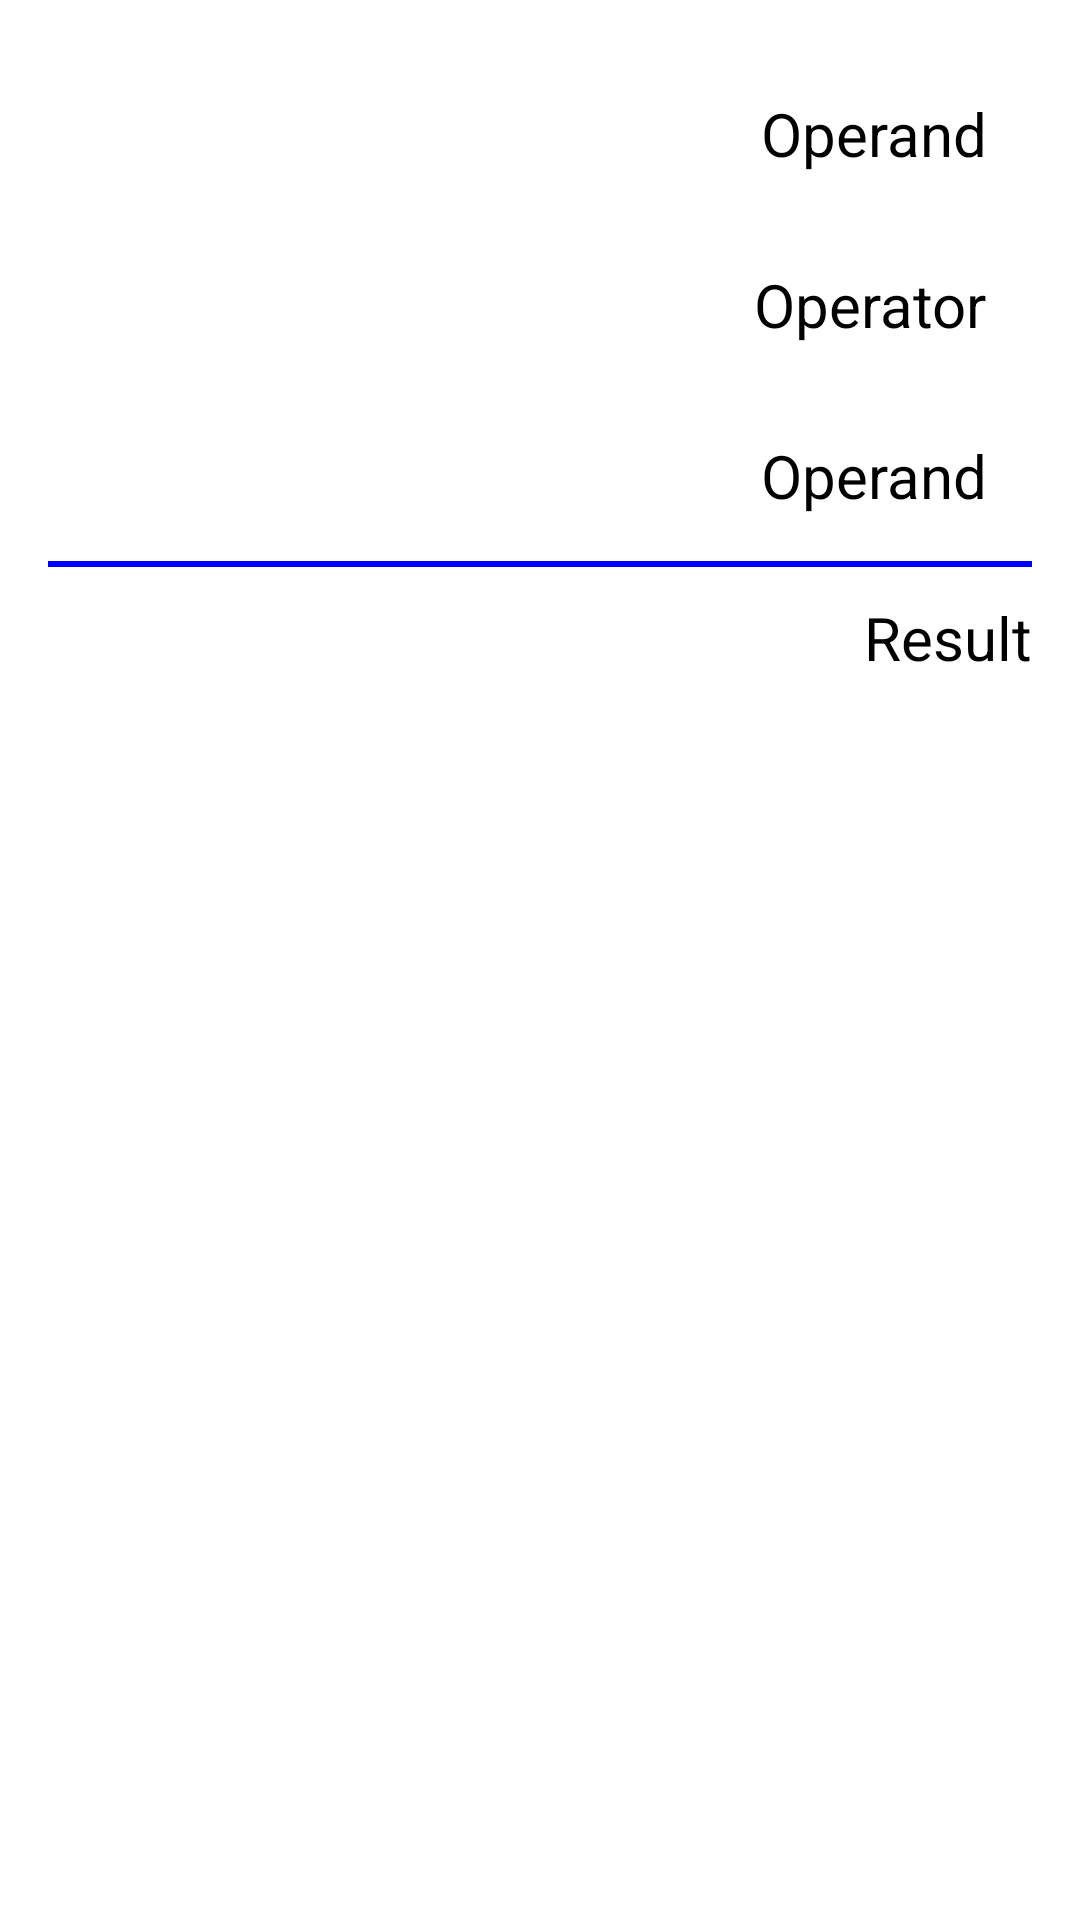

Here is an Android app screen rendered from its layout file. Give the layout XML and the strings, colors and styles it references.
<!-- AndroidManifest.xml: application theme AppTheme -->
<!-- res/layout/activity_result.xml -->
<GridLayout xmlns:android="http://schemas.android.com/apk/res/android"
    xmlns:tools="http://schemas.android.com/tools"
    android:layout_width="match_parent"
    android:layout_height="match_parent"
    android:orientation="vertical"
    android:paddingBottom="@dimen/activity_vertical_margin"
    android:paddingLeft="@dimen/activity_horizontal_margin"
    android:paddingRight="@dimen/activity_horizontal_margin"
    android:paddingTop="@dimen/activity_vertical_margin"
    tools:context="com.android3project.dev.mycal.View.ResultActivity">

    <TextView
        android:id="@+id/tvFirstNumber"
        android:layout_margin="15dp"
        android:layout_width="wrap_content"
        android:layout_height="wrap_content"
        android:layout_gravity="right"
        android:text="Operand"
        android:textSize="@dimen/result_text_size" />

    <TextView
        android:id="@+id/tvOperator"
        android:layout_margin="15dp"
        android:layout_width="wrap_content"
        android:layout_height="wrap_content"
        android:layout_gravity="right"
        android:text="Operator"
        android:textSize="@dimen/result_text_size" />

    <TextView
        android:id="@+id/tvSecondNumber"
        android:layout_margin="15dp"
        android:layout_width="wrap_content"
        android:layout_height="wrap_content"
        android:layout_gravity="right"
        android:text="Operand"
        android:textSize="@dimen/result_text_size" />

    <View
        android:layout_width="fill_parent"
        android:layout_height="2dp"
        android:background="#FF0000FF" />

    <TextView
        android:layout_gravity="right"
        android:layout_marginTop="10dp"
        android:id="@+id/tvResult"
        android:layout_width="wrap_content"
        android:layout_height="wrap_content"
        android:text="Result"
        android:textSize="@dimen/result_text_size" />

</GridLayout>
<!-- resources referenced by this layout -->
<resources>
  <dimen name="activity_horizontal_margin">16dp</dimen>
  <dimen name="activity_vertical_margin">16dp</dimen>
  <dimen name="result_text_size">20sp</dimen>
  <style name="AppTheme" parent="AppTheme.Base">
  
      </style>
</resources>
